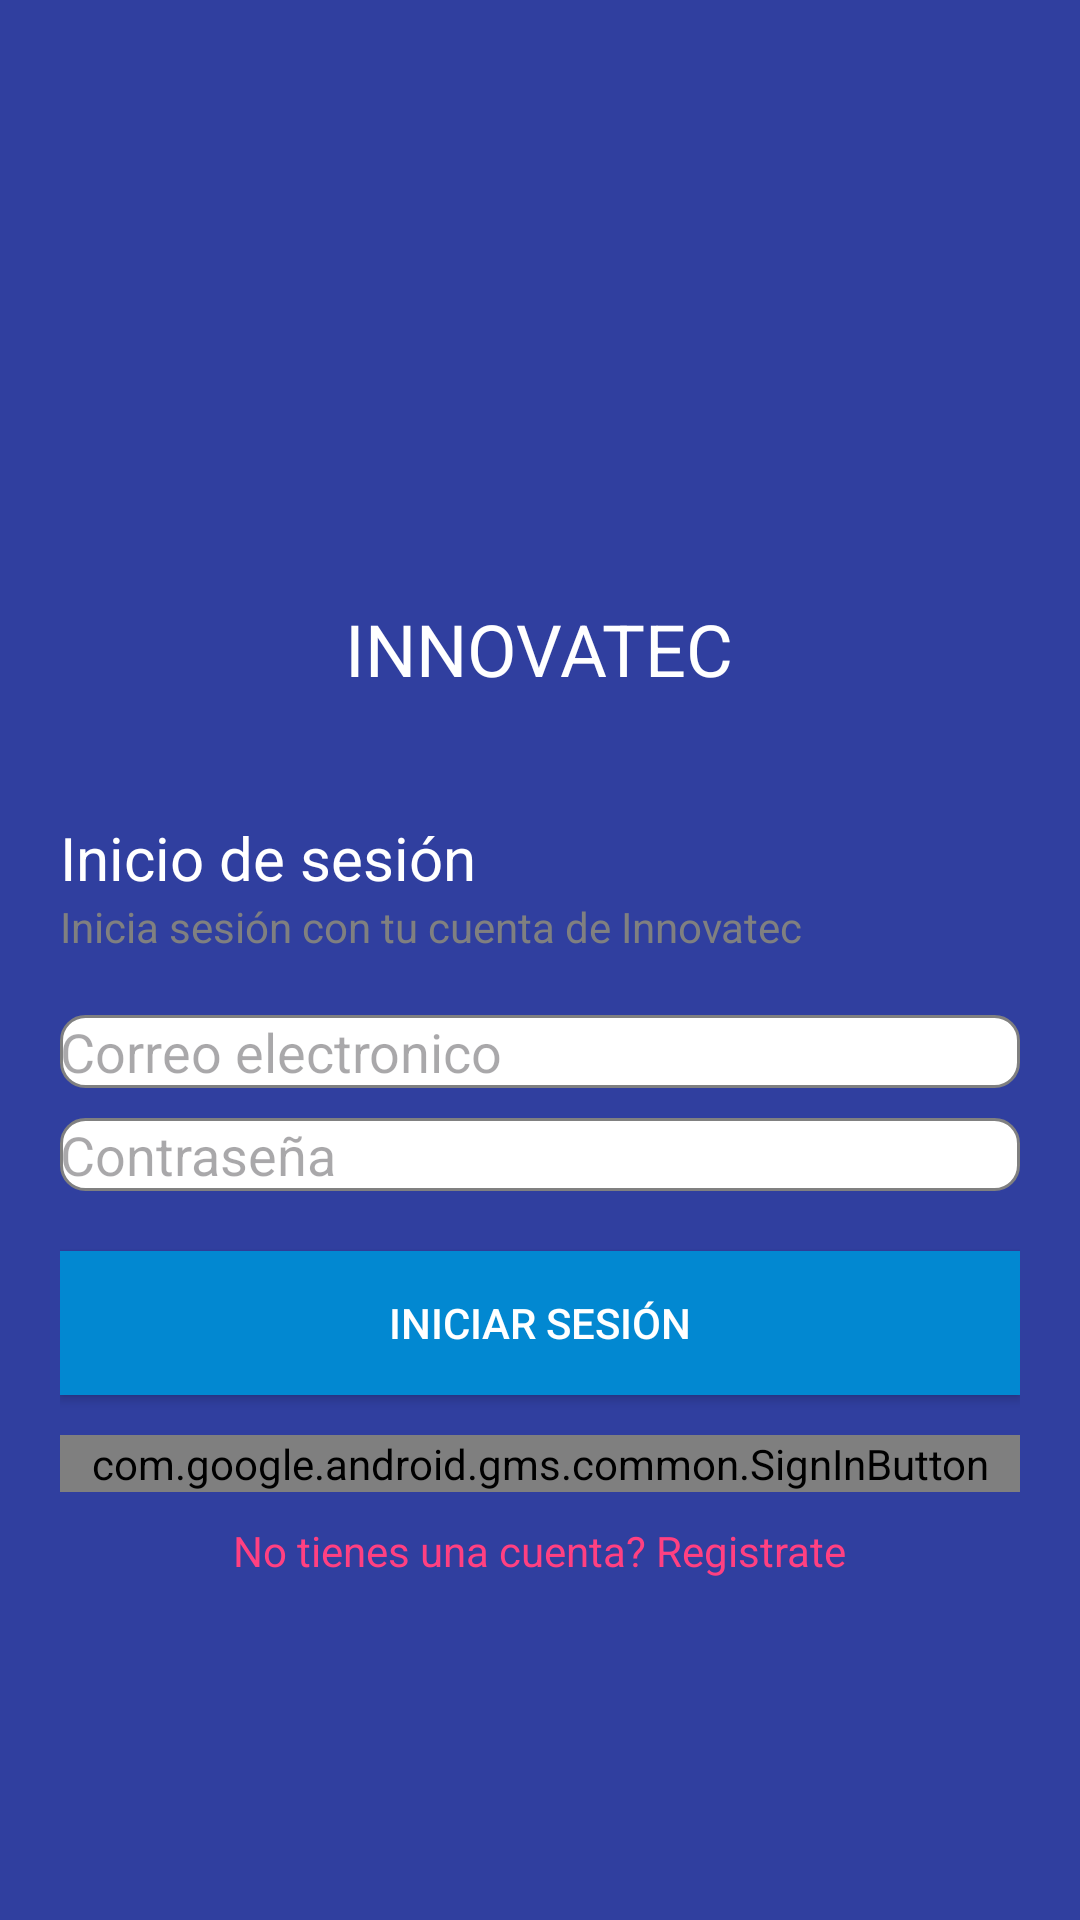

Here is an Android app screen rendered from its layout file. Give the layout XML and the strings, colors and styles it references.
<!-- AndroidManifest.xml: application theme Theme.Frontmovil -->
<!-- res/layout/activity_login.xml -->
<RelativeLayout xmlns:android="http://schemas.android.com/apk/res/android"
    xmlns:tools="http://schemas.android.com/tools"
    android:layout_width="match_parent"
    android:layout_height="match_parent"
    android:background="@color/backgroundColor"
    tools:context=".LoginActivity">

    <ImageView
        android:id="@+id/logo"
        android:layout_width="150dp"
        android:layout_height="150dp"
        android:layout_centerHorizontal="true"
        android:layout_marginTop="50dp"
        android:src="@drawable/innova"
        android:scaleType="centerInside" />

    <TextView
        android:id="@+id/innovatecText"
        android:layout_width="wrap_content"
        android:layout_height="wrap_content"
        android:layout_below="@id/logo"
        android:layout_centerHorizontal="true"
        android:text="INNOVATEC"
        android:textSize="24sp"
        android:textColor="@color/textColor" />

    <LinearLayout
        android:id="@+id/loginForm"
        android:layout_width="match_parent"
        android:layout_height="wrap_content"
        android:layout_below="@id/innovatecText"
        android:layout_marginTop="20dp"
        android:orientation="vertical"
        android:padding="20dp"
        android:background="@color/backgroundColor">

        <TextView
            android:layout_width="wrap_content"
            android:layout_height="wrap_content"
            android:text="Inicio de sesión"
            android:textSize="20sp"
            android:textColor="@color/textColor" />

        <TextView
            android:layout_width="wrap_content"
            android:layout_height="wrap_content"
            android:text="Inicia sesión con tu cuenta de Innovatec"
            android:textSize="14sp"
            android:textColor="@color/hintColor"
            android:layout_marginBottom="20dp" />

        <EditText
            android:id="@+id/emailEditText"
            android:layout_width="match_parent"
            android:layout_height="wrap_content"
            android:hint="Correo electronico"
            android:background="@drawable/edit_text_background"
            android:textColor="@color/textColor"
            android:hintTextColor="@color/hintColor"
            android:layout_marginBottom="10dp" />

        <EditText
            android:id="@+id/passwordEditText"
            android:layout_width="match_parent"
            android:layout_height="wrap_content"
            android:hint="Contraseña"
            android:inputType="textPassword"
            android:background="@drawable/edit_text_background"
            android:textColor="@color/textColor"
            android:hintTextColor="@color/hintColor"
            android:layout_marginBottom="20dp" />

        <Button
            android:id="@+id/loginButton"
            android:layout_width="match_parent"
            android:layout_height="wrap_content"
            android:layout_marginBottom="10dp"
            android:background="@color/buttonColor"
            android:text="Iniciar sesión"
            android:textColor="@color/buttonTextColor" />
    </LinearLayout>

    <com.google.android.gms.common.SignInButton
        android:id="@+id/googleSignInButton"
        android:layout_width="match_parent"
        android:layout_height="wrap_content"
        android:layout_below="@id/loginForm"
        android:layout_marginLeft="20dp"
        android:layout_marginTop="-17dp"
        android:layout_marginRight="20dp" />

    <TextView
        android:id="@+id/registerText"
        android:layout_width="wrap_content"
        android:layout_height="wrap_content"
        android:layout_below="@id/googleSignInButton"
        android:layout_centerHorizontal="true"
        android:layout_marginTop="10dp"
        android:text="No tienes una cuenta? Registrate"
        android:textColor="@color/accentColor"
        android:layout_gravity="center_horizontal" />
</RelativeLayout>
<!-- resources referenced by this layout -->
<resources>
  <color name="accentColor">#FF4081</color>
  <color name="backgroundColor">#303F9F</color>
  <color name="buttonColor">#0288D1</color>
  <color name="buttonTextColor">#FFFFFF</color>
  <color name="hintColor">#808080</color>
  <color name="textColor">#FFFFFF</color>
  <!-- drawable edit_text_background (drawable) -->
  <shape xmlns:android="http://schemas.android.com/apk/res/android">
      <solid android:color="@color/editTextBackground" />
      <corners android:radius="8dp" />
      <stroke android:width="1dp" android:color="@color/hintColor" />
  </shape>
  <style name="Theme.Frontmovil" parent="Base.Theme.Frontmovil" />
  <color name="editTextBackground">#FFFFFF</color>
  <style name="Base.Theme.Frontmovil" parent="Theme.Material3.DayNight.NoActionBar">
          
          
      </style>
</resources>
